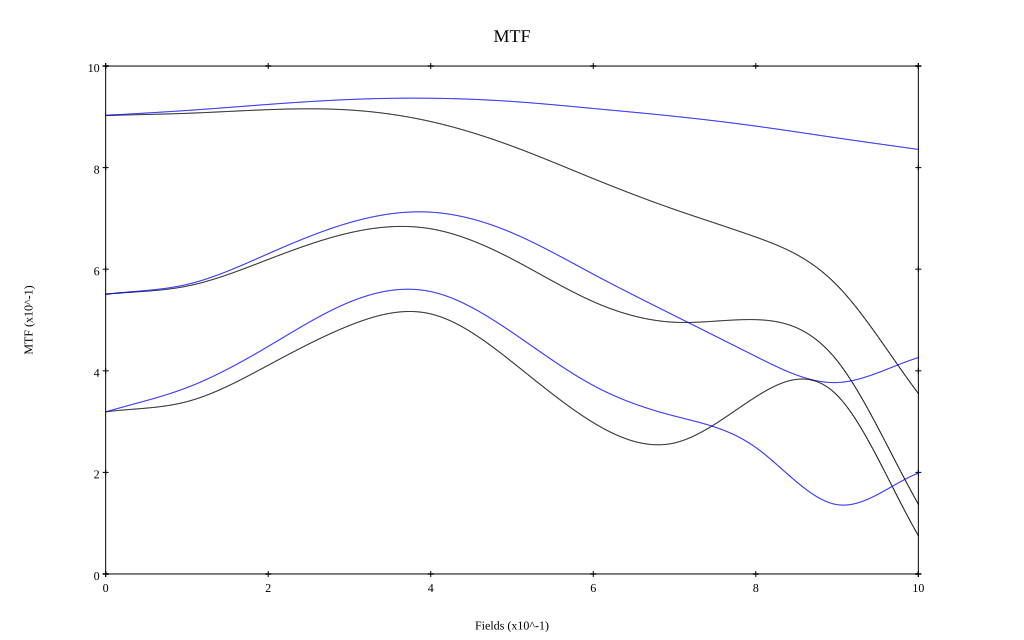

Data behind this chart, as committed beside it:
, 0, 0.1, 0.2, 0.3, 0.4, 0.5, 0.6, 0.7, 0.8, 0.9, 1
10 sag, 0.903, 0.907, 0.914, 0.913, 0.891, 0.842, 0.778, 0.718, 0.663, 0.568, 0.355
10 tan, 0.903, 0.913, 0.924, 0.934, 0.937, 0.93, 0.916, 0.901, 0.882, 0.858, 0.836
30 sag, 0.551, 0.567, 0.619, 0.672, 0.68, 0.62, 0.536, 0.496, 0.501, 0.42, 0.137
30 tan, 0.551, 0.57, 0.63, 0.692, 0.712, 0.672, 0.59, 0.508, 0.428, 0.377, 0.426
50 sag, 0.319, 0.339, 0.411, 0.489, 0.512, 0.417, 0.298, 0.258, 0.349, 0.352, 0.075
50 tan, 0.319, 0.367, 0.448, 0.535, 0.556, 0.476, 0.371, 0.311, 0.249, 0.136, 0.199
